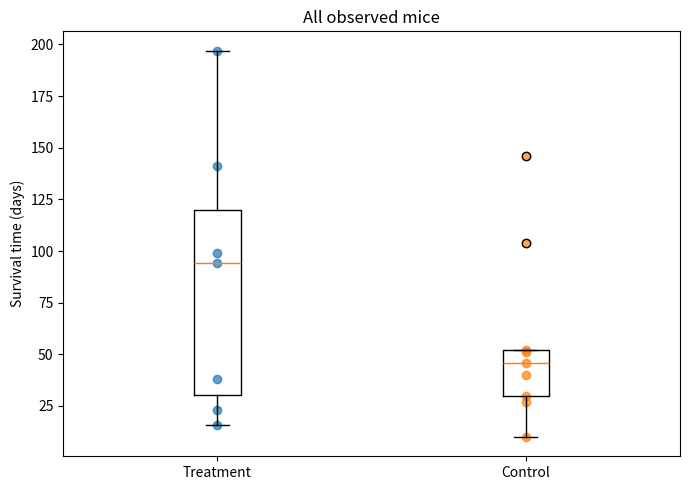
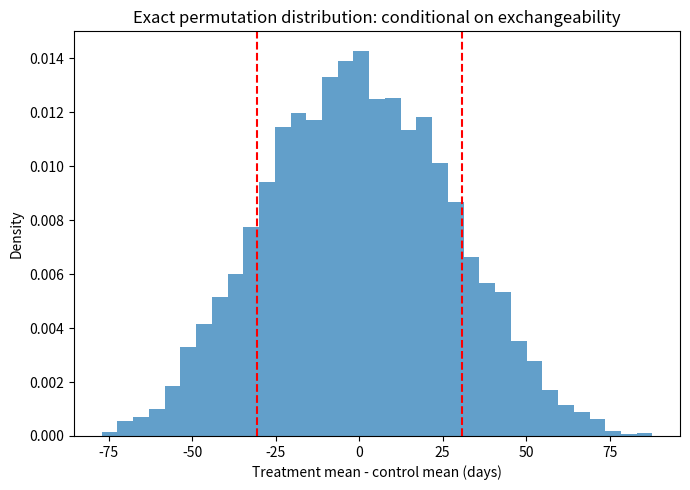
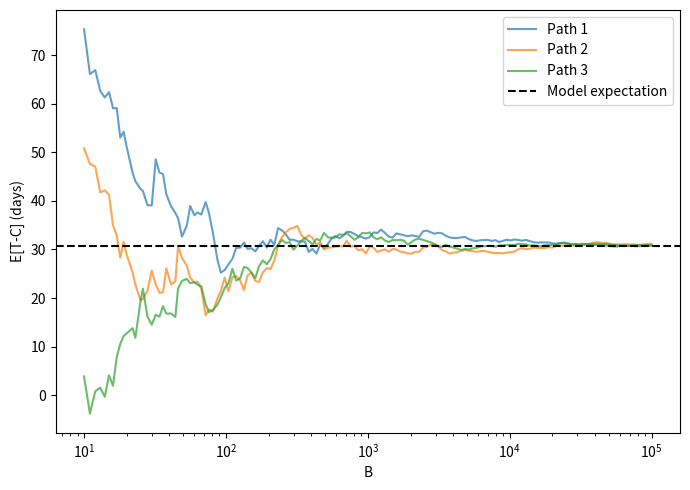
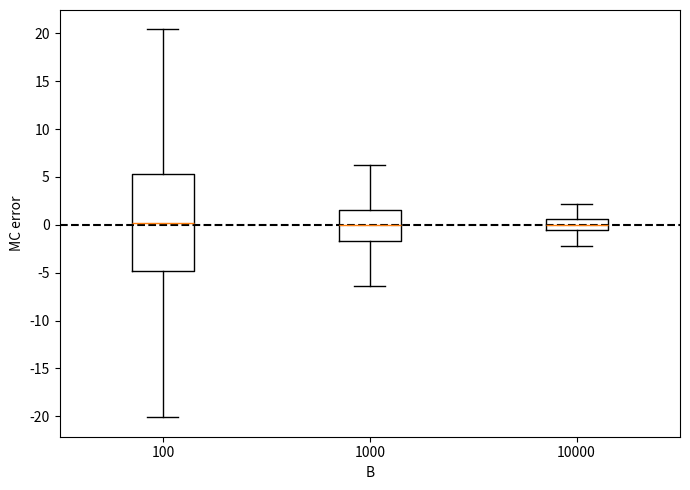
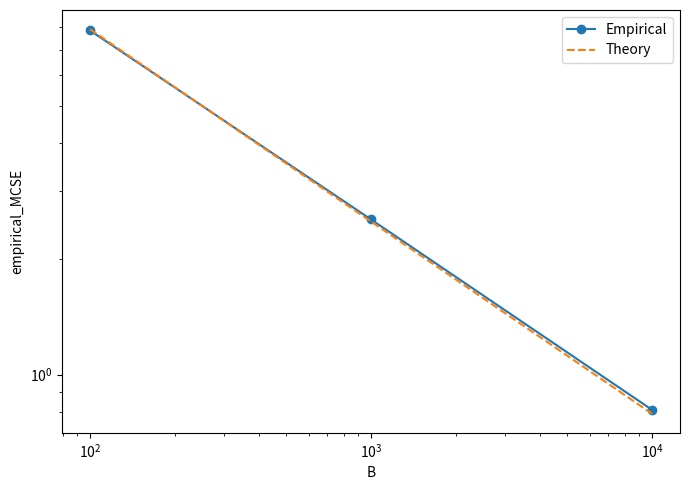
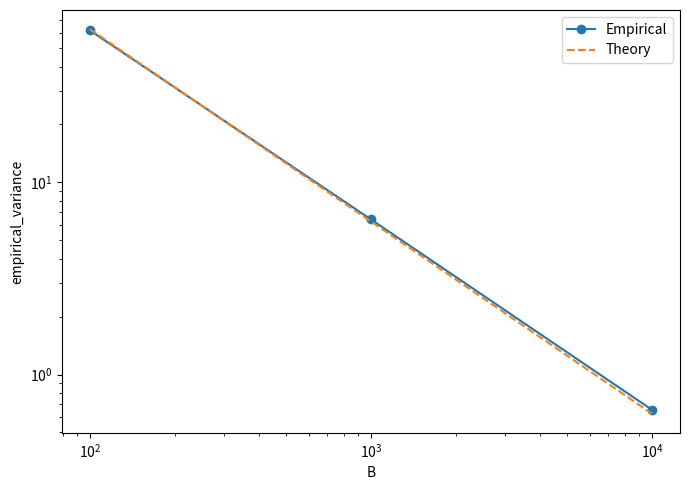
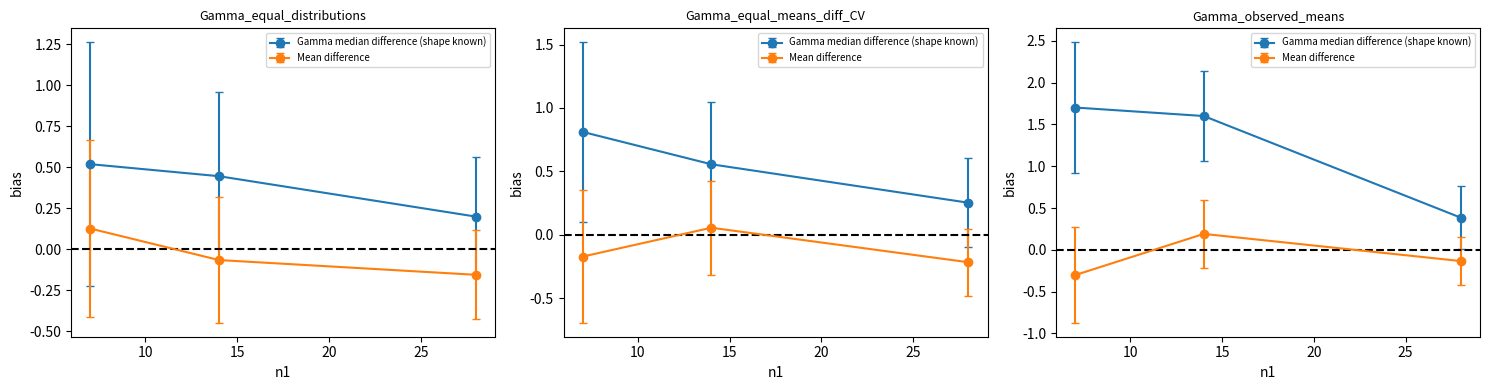
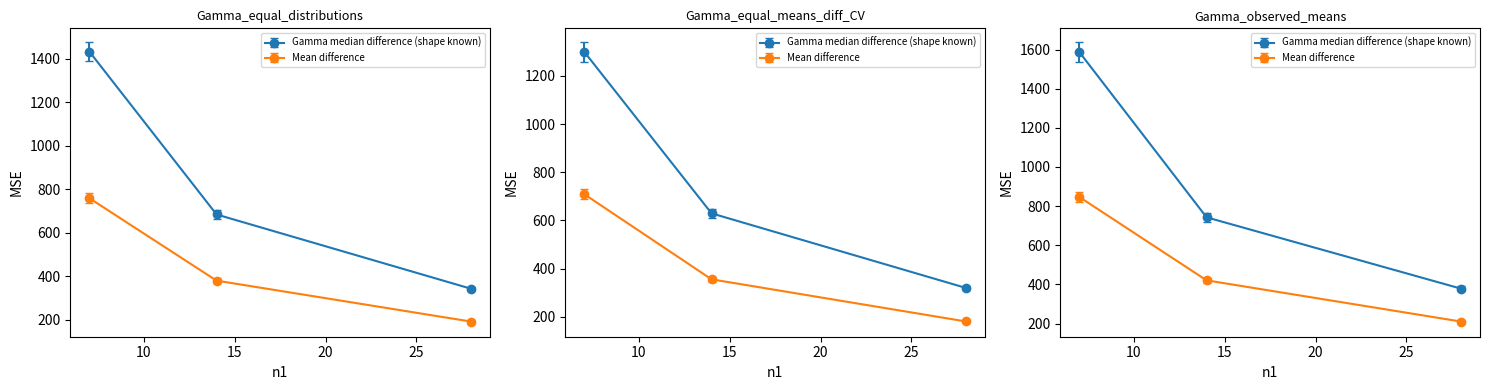
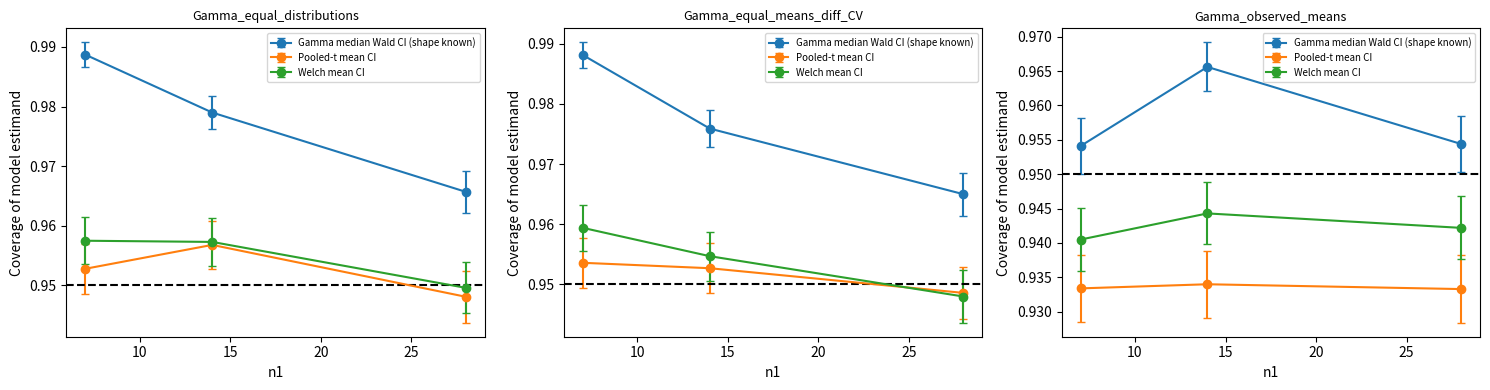
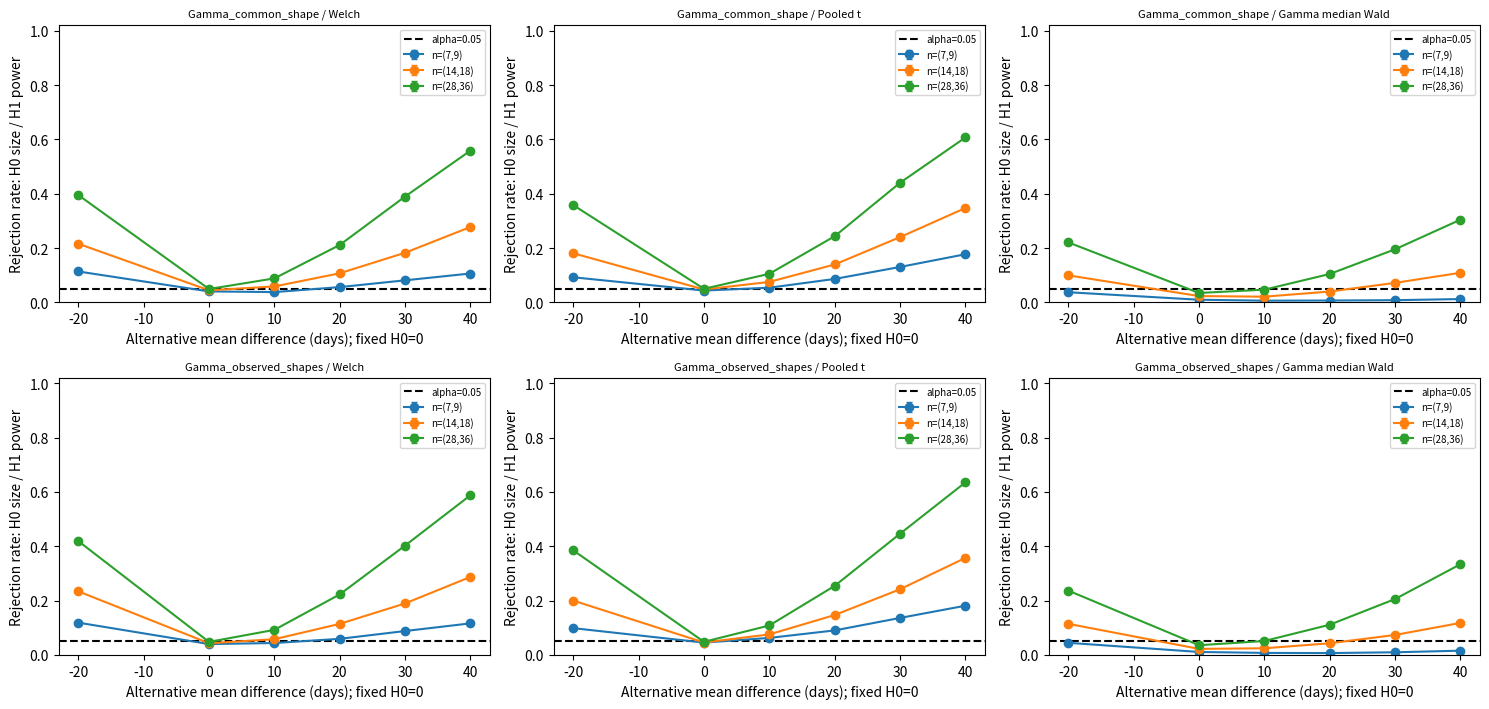

These charts were generated, in order, by the following Python code:
"""AS3179 Chapter 8: observed analysis, Monte Carlo and simulation study.

python data3.py
python data3.py --no-plots
python data3.py --validate

All data and code are in this file. No CSV, images or reports are written.
Simulation mechanisms are assumed scenarios, not verified population models.
Lecture references: slides 6-9 (MC), 17-20 (simulation), 52-55 (permutation).
"""
import argparse
import sys
from itertools import combinations
from math import comb
import numpy as np
import pandas as pd
from scipy import stats
import matplotlib
if '--no-plots' in sys.argv or '--validate' in sys.argv:
    matplotlib.use('Agg')
import matplotlib.pyplot as plt

SEED, ALPHA, B_MAIN, R_MC = 3179, .05, 10000, 2000
B_VALUES = [100, 1000, 10000, 100000]
TABLES, FIGURES = {}, []
NO_PLOTS = False


def rng(*key):
    return np.random.default_rng(np.random.SeedSequence(SEED, spawn_key=tuple(key)))


def store(name, rows):
    frame = pd.DataFrame(rows)
    assert not frame.isna().any().any(), name
    assert np.isfinite(frame.select_dtypes(include='number').to_numpy()).all(), name
    TABLES[name] = frame
    return frame


def finish_figure(name):
    plt.tight_layout()
    FIGURES.append(name)
    if NO_PLOTS:
        plt.close()
    else:
        plt.gcf().set_label(name)


def proportion_se(p, b):
    return float(np.sqrt(p*(1-p)/b))


def permutation_summary(observed, replicates):
    b = len(replicates)
    c = int(np.sum(np.abs(replicates) >= abs(observed)-1e-12))
    q = c/b
    return dict(B=b,exceedances=c,p_corrected=(1+c)/(b+1),
        p_MCSE=np.sqrt(b*q*(1-q))/(b+1),
        tail_ci_lower=0. if c == 0 else stats.beta.ppf(.025,c,b-c+1),
        tail_ci_upper=1. if c == b else stats.beta.ppf(.975,c+1,b-c))


def performance(scenario, n1, n2, method, estimates, truth):
    b = len(estimates)
    bias = estimates.mean()-truth
    sd = estimates.std(ddof=1)
    losses = (estimates-truth)**2
    mse = losses.mean()
    return dict(scenario=scenario,n1=n1,n2=n2,method=method,B=b,truth=truth,
        bias=bias,bias_MCSE=sd/np.sqrt(b),EmpSE=sd,
        EmpSE_MCSE_fourth_moment=np.std((estimates-estimates.mean())**2,ddof=1)/(2*sd*np.sqrt(b)),
        MSE=mse,MSE_MCSE=losses.std(ddof=1)/np.sqrt(b),RMSE=np.sqrt(mse),
        RMSE_MCSE_delta=losses.std(ddof=1)/np.sqrt(b)/(2*np.sqrt(mse)),
        mse_identity_error=abs(mse-bias*bias-(b-1)/b*sd*sd))


def coverage_row(scenario,n1,n2,method,lower,upper,truth):
    hit = (lower <= truth)&(truth <= upper)
    p = hit.mean()
    return dict(scenario=scenario,n1=n1,n2=n2,method=method,B=len(hit),
        H0_value=truth,coverage=p,coverage_MCSE=proportion_se(p,len(hit)),
        rejection_under_true_H0=1-p,rejection_MCSE=proportion_se(p,len(hit)),
        mean_width=np.mean(upper-lower),width_MCSE=np.std(upper-lower,ddof=1)/np.sqrt(len(hit)))


def compare_losses(scenario,n1,n2,t1,t2,independent_t2,truth):
    l1, l2 = (t1-truth)**2, (t2-truth)**2
    delta = l1-l2
    b = len(delta)
    covariance = np.cov(l1,l2,ddof=1)[0,1]
    identity = l1.var(ddof=1)+l2.var(ddof=1)-2*covariance
    se = delta.std(ddof=1)/np.sqrt(b)
    independent = l1-(independent_t2-truth)**2
    return dict(scenario=scenario,n1=n1,n2=n2,B=b,delta_MSE=delta.mean(),
        paired_MCSE=se,ci_lower=delta.mean()-1.96*se,ci_upper=delta.mean()+1.96*se,
        loss_correlation=np.corrcoef(l1,l2)[0,1],variance_delta=delta.var(ddof=1),
        variance_delta_formula=identity,independent_delta_MSE=independent.mean(),
        independent_MCSE=independent.std(ddof=1)/np.sqrt(b),
        unpaired_MCSE_from_marginals=np.sqrt((l1.var(ddof=1)+l2.var(ddof=1))/b))


def monte_carlo():
    # Definitions 1 / Theorem 1 / Proposition 1: draw fresh values from assumed P.
    # This is not resampling from the observed dataset and not a bootstrap SE.
    label, mu, variance, deltas, p_true, draw_h, draw_event = mc_setup()
    convergence, theory, selection, probability = [], [], [], []
    draws = draw_h(rng(10,0),max(B_VALUES))
    for b in B_VALUES:
        sample = draws[:b]
        mean, sd = sample.mean(), sample.std(ddof=1)
        se = sd/np.sqrt(b)
        convergence.append(dict(target=label,B=b,model_expectation=mu,estimate=mean,sd_h=sd,
            MCSE=se,theoretical_MCSE=np.sqrt(variance/b),absolute_error=abs(mean-mu),
            ci_lower=mean-1.96*se,ci_upper=mean+1.96*se))
    checkpoints = np.unique(np.geomspace(10,max(B_VALUES),150).astype(int))
    plt.figure(figsize=(7,5))
    for path in range(3):
        values = draw_h(rng(10,1,path),max(B_VALUES))
        running = np.cumsum(values)[checkpoints-1]/checkpoints
        plt.plot(checkpoints,running,alpha=.7,label=f'Path {path+1}')
    plt.axhline(mu,color='black',linestyle='--',label='Model expectation')
    plt.xscale('log'); plt.xlabel('B'); plt.ylabel(label); plt.legend()
    finish_figure('mc_convergence')
    errors = []
    for b in B_VALUES[:-1]:
        gen = rng(11,b)
        means, ses, sample_vars = [], [], []
        for start in range(0,R_MC,100):
            values = draw_h(gen,(min(100,R_MC-start),b))
            means.extend(values.mean(axis=1))
            sample_vars.extend(values.var(axis=1,ddof=1))
            ses.extend(values.std(axis=1,ddof=1)/np.sqrt(b))
        means, ses = np.asarray(means), np.asarray(ses)
        empirical_variance = means.var(ddof=1)
        cover = np.mean(abs(means-mu) <= 1.96*ses)
        theory.append(dict(B=b,R=R_MC,model_expectation=mu,model_variance=variance,
            bias_MC=means.mean()-mu,bias_MCSE=means.std(ddof=1)/np.sqrt(R_MC),
            empirical_variance=empirical_variance,theoretical_variance=variance/b,
            B_times_empirical_variance=b*empirical_variance,
            empirical_MCSE=np.sqrt(empirical_variance),theoretical_MCSE=np.sqrt(variance/b),
            mean_sample_variance=np.mean(sample_vars),coverage=cover,
            coverage_MCSE=proportion_se(cover,R_MC)))
        errors.append(means-mu)
    plt.figure(figsize=(7,5))
    plt.boxplot(errors,tick_labels=[str(b) for b in B_VALUES[:-1]],showfliers=False)
    plt.axhline(0,color='black',linestyle='--'); plt.xlabel('B'); plt.ylabel('MC error')
    finish_figure('mc_error_shrinkage')
    for index,delta in enumerate(deltas):
        b = int(np.ceil(variance/delta**2))
        for rep in range(5):
            values = draw_h(rng(12,index,rep),b)
            selection.append(dict(target_MCSE=delta,B_min=b,replicate=rep+1,
                estimated_MCSE=values.std(ddof=1)/np.sqrt(b),theoretical_MCSE=np.sqrt(variance/b)))
    designs = [('main',0.,B_MAIN)]
    designs += [('absolute',d,int(np.ceil(1/(4*d*d)))) for d in [.02,.01,.005]]
    designs += [('relative',c,int(np.ceil((1-p_true)/(p_true*c*c)))) for c in [.10,.05,.02]]
    for index,(kind,target,b) in enumerate(designs):
        indicators = draw_event(rng(13,index),b)
        phat = indicators.mean()
        se = proportion_se(phat,b)
        probability.append(dict(kind=kind,target=target,B=b,p_model=p_true,p_hat=phat,
            MCSE=se,theoretical_MCSE=proportion_se(p_true,b),RMCSE=se/p_true,
            theoretical_RMCSE=np.sqrt((1-p_true)/(p_true*b)),
            bernoulli_variance=p_true*(1-p_true),worst_case_MCSE=1/(2*np.sqrt(b))))
    store('monte_carlo_convergence',convergence)
    verified = store('mc_theorem_verification',theory)
    store('mc_sample_size_selection',selection)
    store('mc_probability',probability)
    slope = np.polyfit(np.log(verified.B),np.log(verified.empirical_MCSE),1)[0]
    store('mc_mcse_slope',[dict(empirical_slope=slope,theoretical_slope=-.5)])
    for col,theory_col,name in [('empirical_MCSE','theoretical_MCSE','mc_mcse'),
                              ('empirical_variance','theoretical_variance','mc_variance')]:
        plt.figure(figsize=(7,5))
        plt.loglog(verified.B,verified[col],'o-',label='Empirical')
        plt.loglog(verified.B,verified[theory_col],'--',label='Theory')
        plt.xlabel('B'); plt.ylabel(col); plt.legend(); finish_figure(name)


def study_figures(metrics,coverage):
    # Error bars quantify simulation uncertainty, not observed-data uncertainty.
    for col,se in [('bias','bias_MCSE'),('MSE','MSE_MCSE')]:
        fig,axes = plt.subplots(1,metrics.scenario.nunique(),figsize=(15,4),squeeze=False)
        for ax,(scenario,group) in zip(axes[0],metrics.groupby('scenario')):
            for method,rows in group.groupby('method'):
                ax.errorbar(rows.n1,rows[col],yerr=1.96*rows[se],marker='o',capsize=3,label=method)
            if col == 'bias':
                ax.axhline(0,color='black',linestyle='--')
            ax.set_title(scenario,fontsize=9); ax.set_xlabel('n1'); ax.set_ylabel(col)
            ax.legend(fontsize=7)
        finish_figure('simulation_'+col)
    fig,axes = plt.subplots(1,coverage.scenario.nunique(),figsize=(15,4),squeeze=False)
    for ax,(scenario,group) in zip(axes[0],coverage.groupby('scenario')):
        for method,rows in group.groupby('method'):
            ax.errorbar(rows.n1,rows.coverage,yerr=1.96*rows.coverage_MCSE,marker='o',capsize=3,label=method)
        ax.axhline(.95,color='black',linestyle='--'); ax.set_title(scenario,fontsize=9)
        ax.set_xlabel('n1'); ax.set_ylabel('Coverage of model estimand'); ax.legend(fontsize=7)
    finish_figure('simulation_coverage')


def check_calculations():
    for name,frame in TABLES.items():
        assert not frame.isna().any().any(),name
        assert np.isfinite(frame.select_dtypes(include='number').to_numpy()).all(),name
    v = TABLES['mc_theorem_verification']
    assert len(v)==3 and (v.R==R_MC).all()
    assert np.allclose(v.theoretical_variance,v.model_variance/v.B)
    assert np.allclose(v.bias_MCSE,np.sqrt(v.empirical_variance/R_MC))
    assert np.allclose(v.coverage_MCSE,np.sqrt(v.coverage*(1-v.coverage)/R_MC))
    m = TABLES['simulation_bias_mse']
    assert np.allclose(m.MSE,m.bias**2+(m.B-1)/m.B*m.EmpSE**2)
    assert np.allclose(m.bias_MCSE,m.EmpSE/np.sqrt(m.B))
    assert m.mse_identity_error.max()<1e-8
    c = TABLES['simulation_coverage']
    assert np.allclose(c.coverage+c.rejection_under_true_H0,1)
    assert np.allclose(c.coverage_MCSE,np.sqrt(c.coverage*(1-c.coverage)/c.B))
    d = TABLES['simulation_method_comparison']
    assert np.allclose(d.variance_delta,d.variance_delta_formula)
    assert np.allclose(d.paired_MCSE,np.sqrt(d.variance_delta/d.B))
    p = TABLES['mc_probability']
    assert (p.bernoulli_variance<=.25).all()
    assert np.allclose(p.RMCSE,p.MCSE/p.p_model)
    selected = TABLES['mc_sample_size_selection']
    assert (selected.theoretical_MCSE <= selected.target_MCSE*(1+1e-12)).all()
    check_power_results(TABLES)


def power_row(scenario,test,n1,n2,pvalues,truth,null_value,**extra):
    # Fixed H0 is supplied independently of the data-generating truth.
    b = len(pvalues)
    count = int(np.sum(pvalues < ALPHA))
    rate = count/b
    z = stats.norm.ppf(.975)
    denominator = 1+z*z/b
    center = (rate+z*z/(2*b))/denominator
    half = z*np.sqrt(rate*(1-rate)/b+z*z/(4*b*b))/denominator
    quantity = 'type_I_error' if np.isclose(truth,null_value) else 'power'
    return dict(scenario=scenario,test=test,n1=n1,n2=n2,B=b,alpha=ALPHA,
        H0_value=null_value,truth=truth,effect=truth-null_value,quantity=quantity,
        rejected_count=count,rejection_rate=rate,MCSE=np.sqrt(rate*(1-rate)/b),
        mc_ci_lower=max(0.,center-half),mc_ci_upper=min(1.,center+half),**extra)


def check_power_results(tables):
    power = tables['simulation_power']
    control = tables['simulation_power_null_control']
    assert (power.quantity == 'power').all()
    assert not np.isclose(power.truth,power.H0_value).any()
    assert (control.quantity == 'type_I_error').all()
    assert np.isclose(control.truth,control.H0_value).all()
    for frame in [power,control]:
        assert frame.H0_value.nunique() == 1
        assert (frame.B == B_MAIN).all() and (frame.alpha == ALPHA).all()
        assert np.allclose(frame.rejection_rate,frame.rejected_count/frame.B)
        assert np.allclose(frame.MCSE,np.sqrt(frame.rejection_rate*(1-frame.rejection_rate)/frame.B))
        assert ((frame.mc_ci_lower >= 0)&(frame.mc_ci_upper <= 1)).all()
        assert ((frame.mc_ci_lower <= frame.rejection_rate+1e-12)&
                (frame.rejection_rate <= frame.mc_ci_upper+1e-12)).all()


def plot_power_results(power,control,xcolumn,xlabel,finish):
    rates = pd.concat([power,control],ignore_index=True)
    scenarios = list(rates.scenario.unique())
    tests = list(rates.test.unique())
    fig,axes = plt.subplots(len(scenarios),len(tests),
        figsize=(5*len(tests),3.6*len(scenarios)),squeeze=False)
    for row,scenario in enumerate(scenarios):
        for col,test in enumerate(tests):
            ax = axes[row,col]
            selected = rates[(rates.scenario==scenario)&(rates.test==test)]
            for (n1,n2),values in selected.groupby(['n1','n2']):
                values = values.sort_values(xcolumn)
                label = f'n={n1}' if n2==0 else f'n=({n1},{n2})'
                error = np.vstack([np.maximum(0,values.rejection_rate-values.mc_ci_lower),
                                   np.maximum(0,values.mc_ci_upper-values.rejection_rate)])
                ax.errorbar(values[xcolumn],values.rejection_rate,yerr=error,marker='o',
                            capsize=2,label=label)
            ax.axhline(ALPHA,color='black',linestyle='--',label='alpha=0.05')
            ax.set_title(scenario+' / '+test,fontsize=8)
            ax.set_xlabel(xlabel); ax.set_ylabel('Rejection rate: H0 size / H1 power')
            ax.set_ylim(0,1.02); ax.legend(fontsize=7)
    finish('simulation_power')


def run_analysis():
    TABLES.clear(); FIGURES.clear()
    print('1/4: observed analysis and permutation test.',flush=True)
    observed_analysis()
    print('2/4: Monte Carlo estimation and MCSE verification.',flush=True)
    monte_carlo()
    print('3/4: simulation study.',flush=True)
    simulation_study()
    print('4/4: power under fixed-H0 alternatives and formula checks.',flush=True)
    power_study()
    check_calculations()


def main():
    global NO_PLOTS
    parser = argparse.ArgumentParser(description=__doc__.splitlines()[0])
    parser.add_argument('--no-plots',action='store_true',help='Print numerical tables without opening plots')
    parser.add_argument('--validate',action='store_true',help='Run twice and compare all numerical tables')
    args = parser.parse_args()
    NO_PLOTS = args.no_plots or args.validate
    run_analysis()
    if args.validate:
        first = {name:frame.copy(deep=True) for name,frame in TABLES.items()}
        first_figures = FIGURES.copy()
        print('Validation: repeating with the same seed.',flush=True)
        run_analysis()
        assert set(first)==set(TABLES)
        assert all(frame.equals(TABLES[name]) for name,frame in first.items())
        assert first_figures==FIGURES
        print(f'VALIDATION PASSED: {len(TABLES)} numerical tables reproduced exactly.',flush=True)
    with pd.option_context('display.float_format',lambda value:f'{value:.6g}'):
        for name,frame in TABLES.items():
            print(f'\n=== {name} ===')
            print(frame.to_string(index=False))
    print('Simulation DGPs are assumptions; their parameters are not verified population truths.')
    print('MC confidence intervals and sampling confidence intervals are different quantities.')
    print('All results remain in memory; no report or output files were written.')
    if not NO_PLOTS:
        plt.show()


# DATASET 3: thời gian sống dương; Gamma chỉ là kịch bản giả định cho mô phỏng.
def data():
    treatment = np.array([94,197,16,38,99,141,23.])
    control = np.array([52,104,146,10,51,30,40,27,46.])
    return treatment,control


def gamma_parameters():
    # Method of moments: shape=mean^2/variance, scale=variance/mean.
    # Không tuyên bố đã kiểm định hai nhóm có phân phối Gamma.
    result = []
    for values in data():
        mean,variance = values.mean(),values.var(ddof=1)
        result.extend([mean*mean/variance,variance/mean])
    return tuple(result)


def observed_analysis():
    treatment,control = data()
    n1,n2 = len(treatment),len(control)
    assert (n1,n2) == (7,9)
    rows = []
    for name,values in [('Treatment',treatment),('Control',control)]:
        q1,q3 = np.quantile(values,[.25,.75])
        rows.append(dict(group=name,n=len(values),mean=values.mean(),median=np.median(values),
            variance=values.var(ddof=1),sd=values.std(ddof=1),minimum=values.min(),maximum=values.max(),
            Q1=q1,Q3=q3,IQR=q3-q1,skewness=stats.skew(values,bias=False),unit='days'))
    store('observed_statistics',rows)
    combined = np.r_[treatment,control]
    observed = treatment.mean()-control.mean()
    total = combined.sum()
    sums = np.array([combined[list(indices)].sum() for indices in combinations(range(n1+n2),n1)])
    exact = sums/n1-(total-sums)/n2
    assert len(exact) == comb(n1+n2,n1)
    exact_c = np.sum(abs(exact) >= abs(observed)-1e-12)
    gen = np.random.default_rng(SEED)
    mc = np.empty(B_MAIN)
    for b in range(B_MAIN):
        s1 = combined[gen.choice(n1+n2,n1,replace=False)].sum()
        mc[b] = s1/n1-(total-s1)/n2
    result = permutation_summary(observed,mc)
    v1,v2 = treatment.var(ddof=1)/n1,control.var(ddof=1)/n2
    dof = (v1+v2)**2/(v1*v1/(n1-1)+v2*v2/(n2-1))
    half = stats.t.ppf(.975,dof)*np.sqrt(v1+v2)
    result.update(n1=n1,n2=n2,mean_difference=observed,exact_assignments=len(exact),
        exact_extreme=int(exact_c),exact_p=exact_c/len(exact),
        permutation_SD=exact.std(ddof=0),
        permutation_SD_formula=combined.std(ddof=1)*np.sqrt(1/n1+1/n2),
        Welch_p=stats.ttest_ind(treatment,control,equal_var=False).pvalue,
        Welch_ci_lower=observed-half,Welch_ci_upper=observed+half,unit='days',
        permutation_H0='equal distributions with exchangeable independent group labels')
    assert np.isclose(result['permutation_SD'],result['permutation_SD_formula'])
    store('observed_inference',[result])
    k1,s1,k2,s2 = gamma_parameters()
    store('working_model_parameters',[dict(group=group,shape=k,scale=s,model_mean=k*s,
        model_variance=k*s*s,status='assumed Gamma scenario; not a verified population model')
        for group,k,s in [('Treatment',k1,s1),('Control',k2,s2)]])
    plt.figure(figsize=(7,5))
    plt.boxplot([treatment,control],tick_labels=['Treatment','Control'])
    for index,values in enumerate([treatment,control],start=1):
        plt.scatter(np.full(len(values),index),values,alpha=.7)
    plt.ylabel('Survival time (days)'); plt.title('All observed mice')
    finish_figure('observed_groups')
    plt.figure(figsize=(7,5)); plt.hist(exact,bins=35,density=True,alpha=.7)
    plt.axvline(abs(observed),color='red',linestyle='--')
    plt.axvline(-abs(observed),color='red',linestyle='--')
    plt.xlabel('Treatment mean - control mean (days)'); plt.ylabel('Density')
    plt.title('Exact permutation distribution: conditional on exchangeability')
    finish_figure('observed_permutation')


def mc_setup():
    # Mục 1: h(T,C)=T-C; hai lần rút độc lập từ các Gamma giả định.
    k1,s1,k2,s2 = gamma_parameters()
    mean = k1*s1-k2*s2
    variance = k1*s1*s1+k2*s2*s2
    # T/s1 ~ Gamma(k1,1), C/s2 ~ Gamma(k2,1).
    # T>=C tương đương U/(U+V)>=s2/(s1+s2); tỷ số có phân phối Beta(k1,k2).
    p = stats.beta.sf(s2/(s1+s2),k1,k2)
    store('mc_target',[dict(model='independent assumed Gamma groups',h='T-C',
        expectation=mean,variance=variance,probability_event='T >= C',p_model=p,unit='days')])
    def draw_h(gen,size):
        return gen.gamma(k1,s1,size=size)-gen.gamma(k2,s2,size=size)
    def draw_event(gen,size):
        return gen.gamma(k1,s1,size=size) >= gen.gamma(k2,s2,size=size)
    return 'E[T-C] (days)',mean,variance,[5.,2.,1.],p,draw_h,draw_event


def group_estimates(treatment,control,k1,k2):
    n1,n2 = treatment.shape[1],control.shape[1]
    means = treatment.mean(axis=1)-control.mean(axis=1)
    v1,v2 = treatment.var(axis=1,ddof=1),control.var(axis=1,ddof=1)
    a,b = v1/n1,v2/n2
    welch_se = np.sqrt(a+b)
    welch_df = (a+b)**2/(a*a/(n1-1)+b*b/(n2-1))
    welch_half = stats.t.ppf(.975,welch_df)*welch_se
    pooled_variance = ((n1-1)*v1+(n2-1)*v2)/(n1+n2-2)
    pooled_se = np.sqrt(pooled_variance*(1/n1+1/n2))
    pooled_half = stats.t.ppf(.975,n1+n2-2)*pooled_se
    q1,q2 = stats.gamma.ppf(.5,[k1,k2])
    median1,median2 = np.median(treatment,axis=1),np.median(control,axis=1)
    factor1,factor2 = k1/q1,k2/q2
    corrected_medians = factor1*median1-factor2*median2
    # Hệ số dựa trên shape đã biết trong DGP; không tuyên bố có SE chính xác từ dữ liệu thật.
    # Var(median) ~ 1/(4 n f(median_population)^2); scale được ước lượng bằng median/q.
    se1 = factor1*(median1/q1)/(2*np.sqrt(n1)*stats.gamma.pdf(q1,k1))
    se2 = factor2*(median2/q2)/(2*np.sqrt(n2)*stats.gamma.pdf(q2,k2))
    median_half = stats.norm.ppf(.975)*np.sqrt(se1*se1+se2*se2)
    return means,corrected_medians,welch_half,pooled_half,median_half,welch_df,welch_se,pooled_se


def simulation_study():
    # ADEMP: estimand là chênh lệch kỳ vọng mô hình, không phải hiệu ứng tổng thể đã biết.
    # Methods: mean difference; Gamma-corrected median difference with scenario shapes known.
    # Sampling CIs are Welch, pooled-t and the conditional Gamma-median Wald approximation.
    k1,s1,k2,s2 = gamma_parameters()
    pooled = np.r_[data()[0],data()[1]]
    reference_mean,reference_variance = pooled.mean(),pooled.var(ddof=1)
    common_k = reference_mean**2/reference_variance
    common_s = reference_variance/reference_mean
    scenarios = [
        ('Gamma_equal_distributions',common_k,common_s,common_k,common_s),
        ('Gamma_equal_means_diff_CV',k1,reference_mean/k1,k2,reference_mean/k2),
        ('Gamma_observed_means',k1,s1,k2,s2)]
    store('simulation_design',[dict(scenario=name,shape_T=a,scale_T=b,shape_C=c,scale_C=d,
        mean_T=a*b,mean_C=c*d,truth_delta=a*b-c*d,B=B_MAIN,
        sample_sizes='(7,9), (14,18), (28,36)',
        tests='H0: mean_T-mean_C = truth_delta; Type I, not power',
        permutation_in_study='not applied: equal means alone does not justify label exchangeability')
        for name,a,b,c,d in scenarios])
    metrics,coverage,differences = [], [], []
    for index,(scenario,a,b,c,d) in enumerate(scenarios):
        truth = a*b-c*d
        for n1,n2 in [(7,9),(14,18),(28,36)]:
            gen = rng(20,index,n1,0)
            treatment = gen.gamma(a,b,size=(B_MAIN,n1))
            control = gen.gamma(c,d,size=(B_MAIN,n2))
            mean,median,half_w,half_p,half_m,df_w,se_w,se_p = group_estimates(treatment,control,a,c)
            for method,values in [('Mean difference',mean),('Gamma median difference (shape known)',median)]:
                metrics.append(performance(scenario,n1,n2,method,values,truth))
            for name,values,half in [('Welch mean CI',mean,half_w),('Pooled-t mean CI',mean,half_p),
                                    ('Gamma median Wald CI (shape known)',median,half_m)]:
                row = coverage_row(scenario,n1,n2,name,values-half,values+half,truth)
                if name == 'Welch mean CI':
                    pvals = 2*stats.t.sf(abs((mean-truth)/se_w),df_w)
                    assert np.isclose(np.mean(pvals < ALPHA),row['rejection_under_true_H0'])
                elif name == 'Pooled-t mean CI':
                    pvals = 2*stats.t.sf(abs((mean-truth)/se_p),n1+n2-2)
                    assert np.isclose(np.mean(pvals < ALPHA),row['rejection_under_true_H0'])
                coverage.append(row)
            independent = rng(20,index,n1,1)
            independent_t = independent.gamma(a,b,size=(B_MAIN,n1))
            independent_c = independent.gamma(c,d,size=(B_MAIN,n2))
            independent_median = group_estimates(independent_t,independent_c,a,c)[1]
            differences.append(compare_losses(scenario,n1,n2,mean,median,independent_median,truth))
    m = store('simulation_bias_mse',metrics)
    c = store('simulation_coverage',coverage)
    store('simulation_method_comparison',differences)
    study_figures(m,c)


def power_study():
    # H0 cố định delta=0 ngày. Đối chứng giữ cùng mean; điều trị có mean=mean_C+effect.
    # Khi mean thay đổi và shape giữ cố định, variance Gamma cũng thay đổi theo mean.
    k1,_,k2,_ = gamma_parameters()
    pooled = np.r_[data()[0],data()[1]]
    control_mean = pooled.mean()
    common_k = control_mean**2/pooled.var(ddof=1)
    effects = [-20.,0.,10.,20.,30.,40.]
    families = [('Gamma_common_shape',common_k,common_k),('Gamma_observed_shapes',k1,k2)]
    store('power_design',[dict(scenario=name,H0_delta=0,control_mean=control_mean,
        shape_T=a,shape_C=c,effects_days=str(effects),B=B_MAIN,alpha=ALPHA,
        sample_sizes='(7,9), (14,18), (28,36)',alternative='two-sided',
        tests='Welch; pooled-t; Gamma-median Wald with known shapes; no permutation power',
        interpretation='effect=0: Type I control; effect != 0: power',
        limitation='fixed shapes are assumed; Gamma variances change with alternative means')
        for name,a,c in families])
    rows = []
    for family,(scenario,a,c) in enumerate(families):
        baseline_sd = np.sqrt((control_mean**2/a+control_mean**2/c)/2)
        for index,effect in enumerate(effects):
            treatment_mean = control_mean+effect
            assert treatment_mean > 0
            b,d = treatment_mean/a,control_mean/c
            for n1,n2 in [(7,9),(14,18),(28,36)]:
                gen = rng(30,family,index,n1)
                treatment = gen.gamma(a,b,size=(B_MAIN,n1))
                control_samples = gen.gamma(c,d,size=(B_MAIN,n2))
                mean,median,_,_,median_half,df_w,se_w,se_p = group_estimates(treatment,control_samples,a,c)
                p_welch = 2*stats.t.sf(abs(mean)/se_w,df_w)
                p_pooled = 2*stats.t.sf(abs(mean)/se_p,n1+n2-2)
                median_se = median_half/stats.norm.ppf(.975)
                p_median = 2*stats.norm.sf(abs(median)/median_se)
                for name,pvalues in [('Welch',p_welch),('Pooled t',p_pooled),('Gamma median Wald',p_median)]:
                    rows.append(power_row(scenario,name,n1,n2,pvalues,effect,0.,
                        effect_standardized=effect/baseline_sd,mean_T=treatment_mean,mean_C=control_mean,
                        shape_T=a,shape_C=c,variance_T=a*b*b,variance_C=c*d*d,unit='days'))
    power = store('simulation_power',[row for row in rows if row['quantity'] == 'power'])
    control = store('simulation_power_null_control',[row for row in rows if row['quantity'] == 'type_I_error'])
    plot_power_results(power,control,'truth','Alternative mean difference (days); fixed H0=0',finish_figure)


if __name__ == '__main__':
    main()
